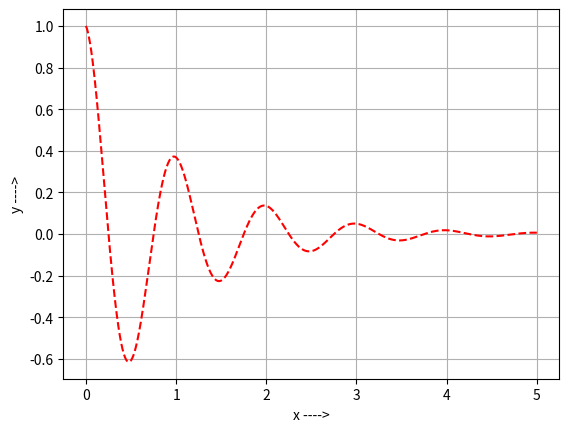

Python code for this plot:
from numpy import *


pi

import matplotlib.pyplot as pt


x=linspace(0.0,5.0,1000)
x

y=cos(2*pi*x)*exp(-x)
y

pt.plot(x,y,linestyle="--",color="red")
pt.xlabel("x ---->")
pt.ylabel("y ---->")
pt.grid(True)

